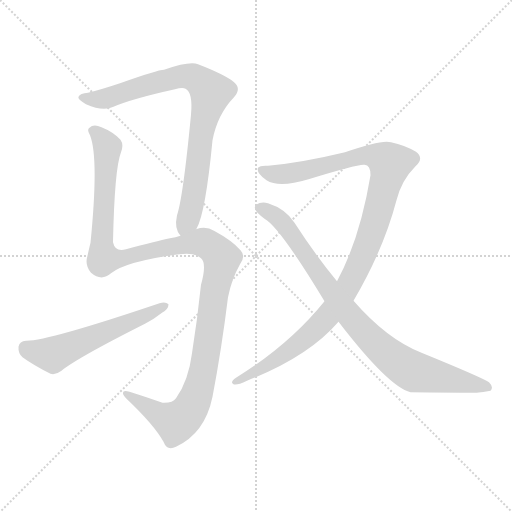
t = 0.00 s
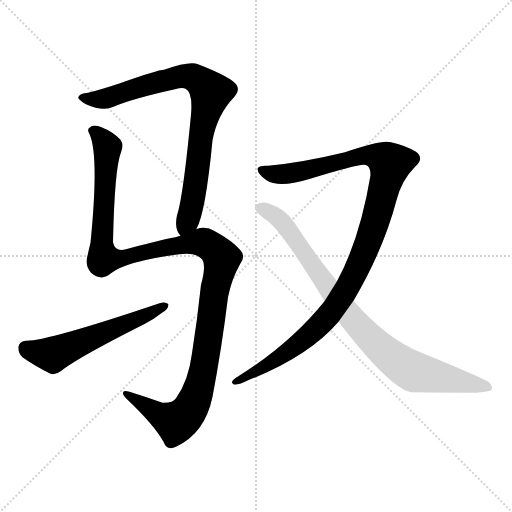
t = 4.00 s
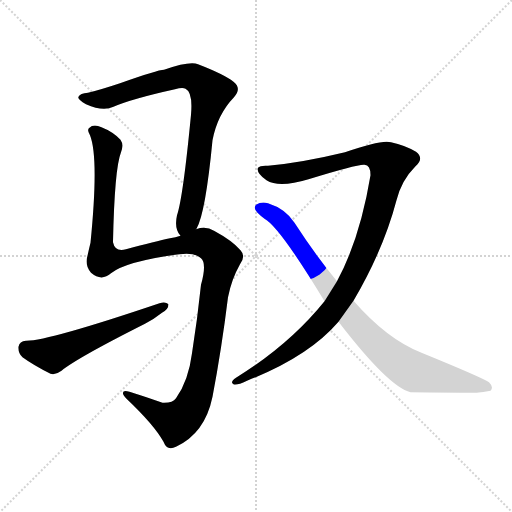
t = 4.20 s
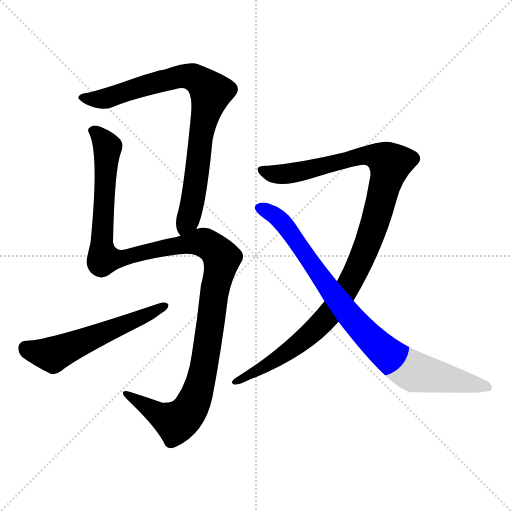
t = 4.40 s
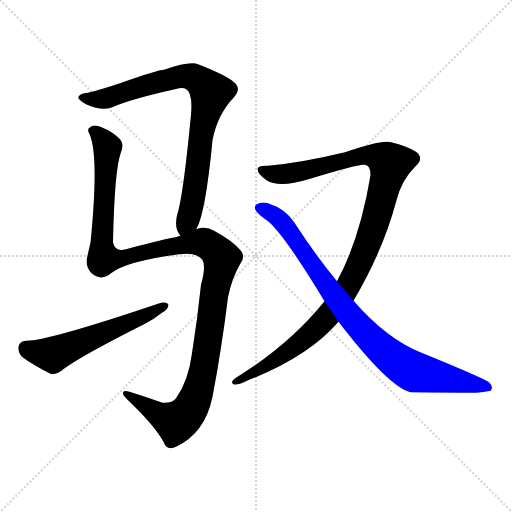
t = 4.61 s
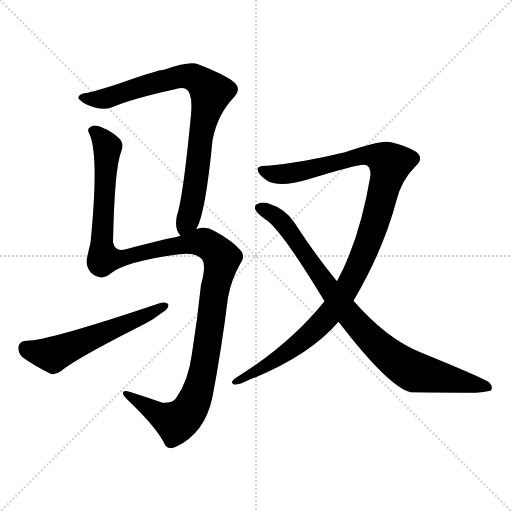
t = 5.26 s

The animated SVG that drew these frames (rendered in a browser with its animation timeline set to each time). Animation: 5 CSS @keyframes rules; one cycle of 5.26 s.

<svg version="1.1" viewBox="0 0 1024 1024" xmlns="http://www.w3.org/2000/svg">
  <g stroke="lightgray" stroke-dasharray="1,1" stroke-width="1" transform="scale(4, 4)">
    <line x1="0" y1="0" x2="256" y2="256"></line>
    <line x1="256" y1="0" x2="0" y2="256"></line>
    <line x1="128" y1="0" x2="128" y2="256"></line>
    <line x1="0" y1="128" x2="256" y2="128"></line>
  </g>
<g transform="scale(1, -1) translate(0, -900)">
   <style type="text/css">
    @keyframes keyframes0 {
      from {
       stroke: blue;
       stroke-dashoffset: 818;
       stroke-width: 128;
       }
       73% {
       animation-timing-function: step-end;
       stroke: blue;
       stroke-dashoffset: 0;
       stroke-width: 128;
       }
       to {
       stroke: black;
       stroke-width: 1024;
       }
       }
       #make-me-a-hanzi-animation-0 {
         animation: keyframes0 0.915690s both;
         animation-delay: 0.000000s;
         animation-timing-function: linear;
       }
    @keyframes keyframes1 {
      from {
       stroke: blue;
       stroke-dashoffset: 1233;
       stroke-width: 128;
       }
       80% {
       animation-timing-function: step-end;
       stroke: blue;
       stroke-dashoffset: 0;
       stroke-width: 128;
       }
       to {
       stroke: black;
       stroke-width: 1024;
       }
       }
       #make-me-a-hanzi-animation-1 {
         animation: keyframes1 1.253418s both;
         animation-delay: 0.915690s;
         animation-timing-function: linear;
       }
    @keyframes keyframes2 {
      from {
       stroke: blue;
       stroke-dashoffset: 558;
       stroke-width: 128;
       }
       64% {
       animation-timing-function: step-end;
       stroke: blue;
       stroke-dashoffset: 0;
       stroke-width: 128;
       }
       to {
       stroke: black;
       stroke-width: 1024;
       }
       }
       #make-me-a-hanzi-animation-2 {
         animation: keyframes2 0.704102s both;
         animation-delay: 2.169108s;
         animation-timing-function: linear;
       }
    @keyframes keyframes3 {
      from {
       stroke: blue;
       stroke-dashoffset: 1081;
       stroke-width: 128;
       }
       78% {
       animation-timing-function: step-end;
       stroke: blue;
       stroke-dashoffset: 0;
       stroke-width: 128;
       }
       to {
       stroke: black;
       stroke-width: 1024;
       }
       }
       #make-me-a-hanzi-animation-3 {
         animation: keyframes3 1.129720s both;
         animation-delay: 2.873210s;
         animation-timing-function: linear;
       }
    @keyframes keyframes4 {
      from {
       stroke: blue;
       stroke-dashoffset: 858;
       stroke-width: 128;
       }
       74% {
       animation-timing-function: step-end;
       stroke: blue;
       stroke-dashoffset: 0;
       stroke-width: 128;
       }
       to {
       stroke: black;
       stroke-width: 1024;
       }
       }
       #make-me-a-hanzi-animation-4 {
         animation: keyframes4 0.948242s both;
         animation-delay: 4.002930s;
         animation-timing-function: linear;
       }
</style>
<path d="M 392.0 441.5 Q 392.0 442.5 393.0 442.5 Q 411.0 473.5 425.0 619.5 Q 435.0 671.5 468.0 705.5 Q 484.0 723.5 467.0 736.5 Q 448.0 751.5 396.0 771.5 Q 380.0 778.5 328.0 760.5 Q 316.0 760.5 240.0 733.5 Q 201.0 720.5 176.0 714.5 Q 160.0 713.5 157.0 706.5 Q 154.0 702.5 172.0 691.5 Q 206.0 676.5 227.0 686.5 Q 264.0 702.5 350.0 721.5 Q 365.0 725.5 371.0 722.5 Q 386.0 715.5 382.0 670.5 Q 366.0 504.5 354.0 469.5 Q 348.0 442.5 361.0 428.5 C 374.0 402.5 379.0 414.5 392.0 441.5 Z" fill="lightgray"></path> 
<path d="M 361.0 428.5 Q 351.0 425.5 340.0 423.5 Q 312.0 417.5 252.0 401.5 Q 230.0 395.5 226.0 415.5 Q 229.0 562.5 242.0 595.5 Q 248.0 610.5 241.0 620.5 Q 226.0 636.5 203.0 645.5 Q 187.0 652.5 179.0 644.5 Q 173.0 640.5 180.0 629.5 Q 198.0 584.5 181.0 414.5 Q 178.0 402.5 175.0 388.5 Q 169.0 369.5 182.0 354.5 Q 203.0 336.5 222.0 353.5 Q 252.0 377.5 359.0 391.5 Q 389.0 395.5 402.0 383.5 Q 414.0 373.5 402.0 330.5 Q 395.0 263.5 384.0 193.5 Q 377.0 138.5 352.0 103.5 Q 345.0 93.5 325.0 94.5 Q 291.0 106.5 259.0 116.5 Q 246.0 120.5 246.0 114.5 Q 245.0 110.5 253.0 102.5 Q 308.0 50.5 327.0 16.5 Q 334.0 -2.5 352.0 6.5 Q 410.0 33.5 425.0 106.5 Q 443.0 200.5 456.0 305.5 Q 463.0 341.5 480.0 371.5 Q 492.0 387.5 481.0 399.5 Q 465.0 418.5 428.0 438.5 Q 412.0 448.5 392.0 441.5 L 361.0 428.5 Z" fill="lightgray"></path> 
<path d="M 52.0 218.5 Q 39.0 217.5 37.0 206.5 Q 36.0 193.5 45.0 185.5 Q 67.0 169.5 101.0 152.5 Q 111.0 149.5 123.0 158.5 Q 153.0 183.5 290.0 252.5 Q 309.0 262.5 324.0 274.5 Q 337.0 281.5 337.0 291.5 Q 331.0 297.5 319.0 293.5 Q 94.0 217.5 52.0 218.5 Z" fill="lightgray"></path> 
<path d="M 707.0 298.5 Q 767.0 400.5 793.0 499.5 Q 803.0 539.5 831.0 567.5 Q 849.0 583.5 832.0 596.5 Q 810.0 609.5 782.0 615.5 Q 764.0 621.5 690.0 595.5 Q 603.0 574.5 536.0 568.5 Q 520.0 569.5 516.0 564.5 Q 512.0 554.5 533.0 539.5 Q 558.0 523.5 617.0 541.5 Q 717.0 572.5 729.0 570.5 Q 741.0 570.5 741.0 549.5 Q 720.0 422.5 674.0 337.5 L 649.0 297.5 Q 579.0 210.5 472.0 144.5 Q 459.0 135.5 467.0 131.5 Q 473.0 128.5 494.0 138.5 Q 617.0 186.5 677.0 256.5 L 707.0 298.5 Z" fill="lightgray"></path> 
<path d="M 677.0 256.5 Q 777.0 126.5 821.0 115.5 Q 828.0 115.5 953.0 114.5 Q 966.0 115.5 981.0 118.5 Q 988.0 125.5 978.0 135.5 Q 963.0 145.5 843.0 194.5 Q 774.0 221.5 707.0 298.5 L 674.0 337.5 Q 631.0 389.5 589.0 454.5 Q 571.0 482.5 536.0 493.5 Q 523.0 497.5 512.0 490.5 Q 506.0 483.5 515.0 474.5 Q 522.0 467.5 529.0 462.5 Q 559.0 446.5 649.0 297.5 L 677.0 256.5 Z" fill="lightgray"></path> 
      <clipPath id="make-me-a-hanzi-clip-0">
      <path d="M 392.0 441.5 Q 392.0 442.5 393.0 442.5 Q 411.0 473.5 425.0 619.5 Q 435.0 671.5 468.0 705.5 Q 484.0 723.5 467.0 736.5 Q 448.0 751.5 396.0 771.5 Q 380.0 778.5 328.0 760.5 Q 316.0 760.5 240.0 733.5 Q 201.0 720.5 176.0 714.5 Q 160.0 713.5 157.0 706.5 Q 154.0 702.5 172.0 691.5 Q 206.0 676.5 227.0 686.5 Q 264.0 702.5 350.0 721.5 Q 365.0 725.5 371.0 722.5 Q 386.0 715.5 382.0 670.5 Q 366.0 504.5 354.0 469.5 Q 348.0 442.5 361.0 428.5 C 374.0 402.5 379.0 414.5 392.0 441.5 Z" fill="lightgray"></path>
      </clipPath>
      <path clip-path="url(#make-me-a-hanzi-clip-0)" d="M 163.0 705.5 L 216.0 703.5 L 258.0 720.5 L 361.0 747.5 L 395.0 741.5 L 422.0 714.5 L 406.0 655.5 L 386.0 499.5 L 363.0 437.5 " fill="none" id="make-me-a-hanzi-animation-0" stroke-dasharray="690 1380" stroke-linecap="round"></path>

      <clipPath id="make-me-a-hanzi-clip-1">
      <path d="M 361.0 428.5 Q 351.0 425.5 340.0 423.5 Q 312.0 417.5 252.0 401.5 Q 230.0 395.5 226.0 415.5 Q 229.0 562.5 242.0 595.5 Q 248.0 610.5 241.0 620.5 Q 226.0 636.5 203.0 645.5 Q 187.0 652.5 179.0 644.5 Q 173.0 640.5 180.0 629.5 Q 198.0 584.5 181.0 414.5 Q 178.0 402.5 175.0 388.5 Q 169.0 369.5 182.0 354.5 Q 203.0 336.5 222.0 353.5 Q 252.0 377.5 359.0 391.5 Q 389.0 395.5 402.0 383.5 Q 414.0 373.5 402.0 330.5 Q 395.0 263.5 384.0 193.5 Q 377.0 138.5 352.0 103.5 Q 345.0 93.5 325.0 94.5 Q 291.0 106.5 259.0 116.5 Q 246.0 120.5 246.0 114.5 Q 245.0 110.5 253.0 102.5 Q 308.0 50.5 327.0 16.5 Q 334.0 -2.5 352.0 6.5 Q 410.0 33.5 425.0 106.5 Q 443.0 200.5 456.0 305.5 Q 463.0 341.5 480.0 371.5 Q 492.0 387.5 481.0 399.5 Q 465.0 418.5 428.0 438.5 Q 412.0 448.5 392.0 441.5 L 361.0 428.5 Z" fill="lightgray"></path>
      </clipPath>
      <path clip-path="url(#make-me-a-hanzi-clip-1)" d="M 188.0 637.5 L 215.0 605.5 L 203.0 424.5 L 208.0 383.5 L 252.0 384.5 L 315.0 401.5 L 404.0 415.5 L 420.0 408.5 L 444.0 382.5 L 404.0 147.5 L 380.0 80.5 L 352.0 55.5 L 253.0 110.5 " fill="none" id="make-me-a-hanzi-animation-1" stroke-dasharray="1105 2210" stroke-linecap="round"></path>

      <clipPath id="make-me-a-hanzi-clip-2">
      <path d="M 52.0 218.5 Q 39.0 217.5 37.0 206.5 Q 36.0 193.5 45.0 185.5 Q 67.0 169.5 101.0 152.5 Q 111.0 149.5 123.0 158.5 Q 153.0 183.5 290.0 252.5 Q 309.0 262.5 324.0 274.5 Q 337.0 281.5 337.0 291.5 Q 331.0 297.5 319.0 293.5 Q 94.0 217.5 52.0 218.5 Z" fill="lightgray"></path>
      </clipPath>
      <path clip-path="url(#make-me-a-hanzi-clip-2)" d="M 51.0 204.5 L 84.0 193.5 L 112.0 193.5 L 331.0 288.5 " fill="none" id="make-me-a-hanzi-animation-2" stroke-dasharray="430 860" stroke-linecap="round"></path>

      <clipPath id="make-me-a-hanzi-clip-3">
      <path d="M 707.0 298.5 Q 767.0 400.5 793.0 499.5 Q 803.0 539.5 831.0 567.5 Q 849.0 583.5 832.0 596.5 Q 810.0 609.5 782.0 615.5 Q 764.0 621.5 690.0 595.5 Q 603.0 574.5 536.0 568.5 Q 520.0 569.5 516.0 564.5 Q 512.0 554.5 533.0 539.5 Q 558.0 523.5 617.0 541.5 Q 717.0 572.5 729.0 570.5 Q 741.0 570.5 741.0 549.5 Q 720.0 422.5 674.0 337.5 L 649.0 297.5 Q 579.0 210.5 472.0 144.5 Q 459.0 135.5 467.0 131.5 Q 473.0 128.5 494.0 138.5 Q 617.0 186.5 677.0 256.5 L 707.0 298.5 Z" fill="lightgray"></path>
      </clipPath>
      <path clip-path="url(#make-me-a-hanzi-clip-3)" d="M 523.0 559.5 L 573.0 552.5 L 624.0 560.5 L 728.0 590.5 L 762.0 584.5 L 780.0 572.5 L 737.0 417.5 L 699.0 331.5 L 670.0 285.5 L 629.0 239.5 L 585.0 203.5 L 472.0 137.5 " fill="none" id="make-me-a-hanzi-animation-3" stroke-dasharray="953 1906" stroke-linecap="round"></path>

      <clipPath id="make-me-a-hanzi-clip-4">
      <path d="M 677.0 256.5 Q 777.0 126.5 821.0 115.5 Q 828.0 115.5 953.0 114.5 Q 966.0 115.5 981.0 118.5 Q 988.0 125.5 978.0 135.5 Q 963.0 145.5 843.0 194.5 Q 774.0 221.5 707.0 298.5 L 674.0 337.5 Q 631.0 389.5 589.0 454.5 Q 571.0 482.5 536.0 493.5 Q 523.0 497.5 512.0 490.5 Q 506.0 483.5 515.0 474.5 Q 522.0 467.5 529.0 462.5 Q 559.0 446.5 649.0 297.5 L 677.0 256.5 Z" fill="lightgray"></path>
      </clipPath>
      <path clip-path="url(#make-me-a-hanzi-clip-4)" d="M 521.0 483.5 L 564.0 456.5 L 686.0 285.5 L 735.0 228.5 L 788.0 181.5 L 828.0 156.5 L 973.0 125.5 " fill="none" id="make-me-a-hanzi-animation-4" stroke-dasharray="730 1460" stroke-linecap="round"></path>

</g>
</svg>
